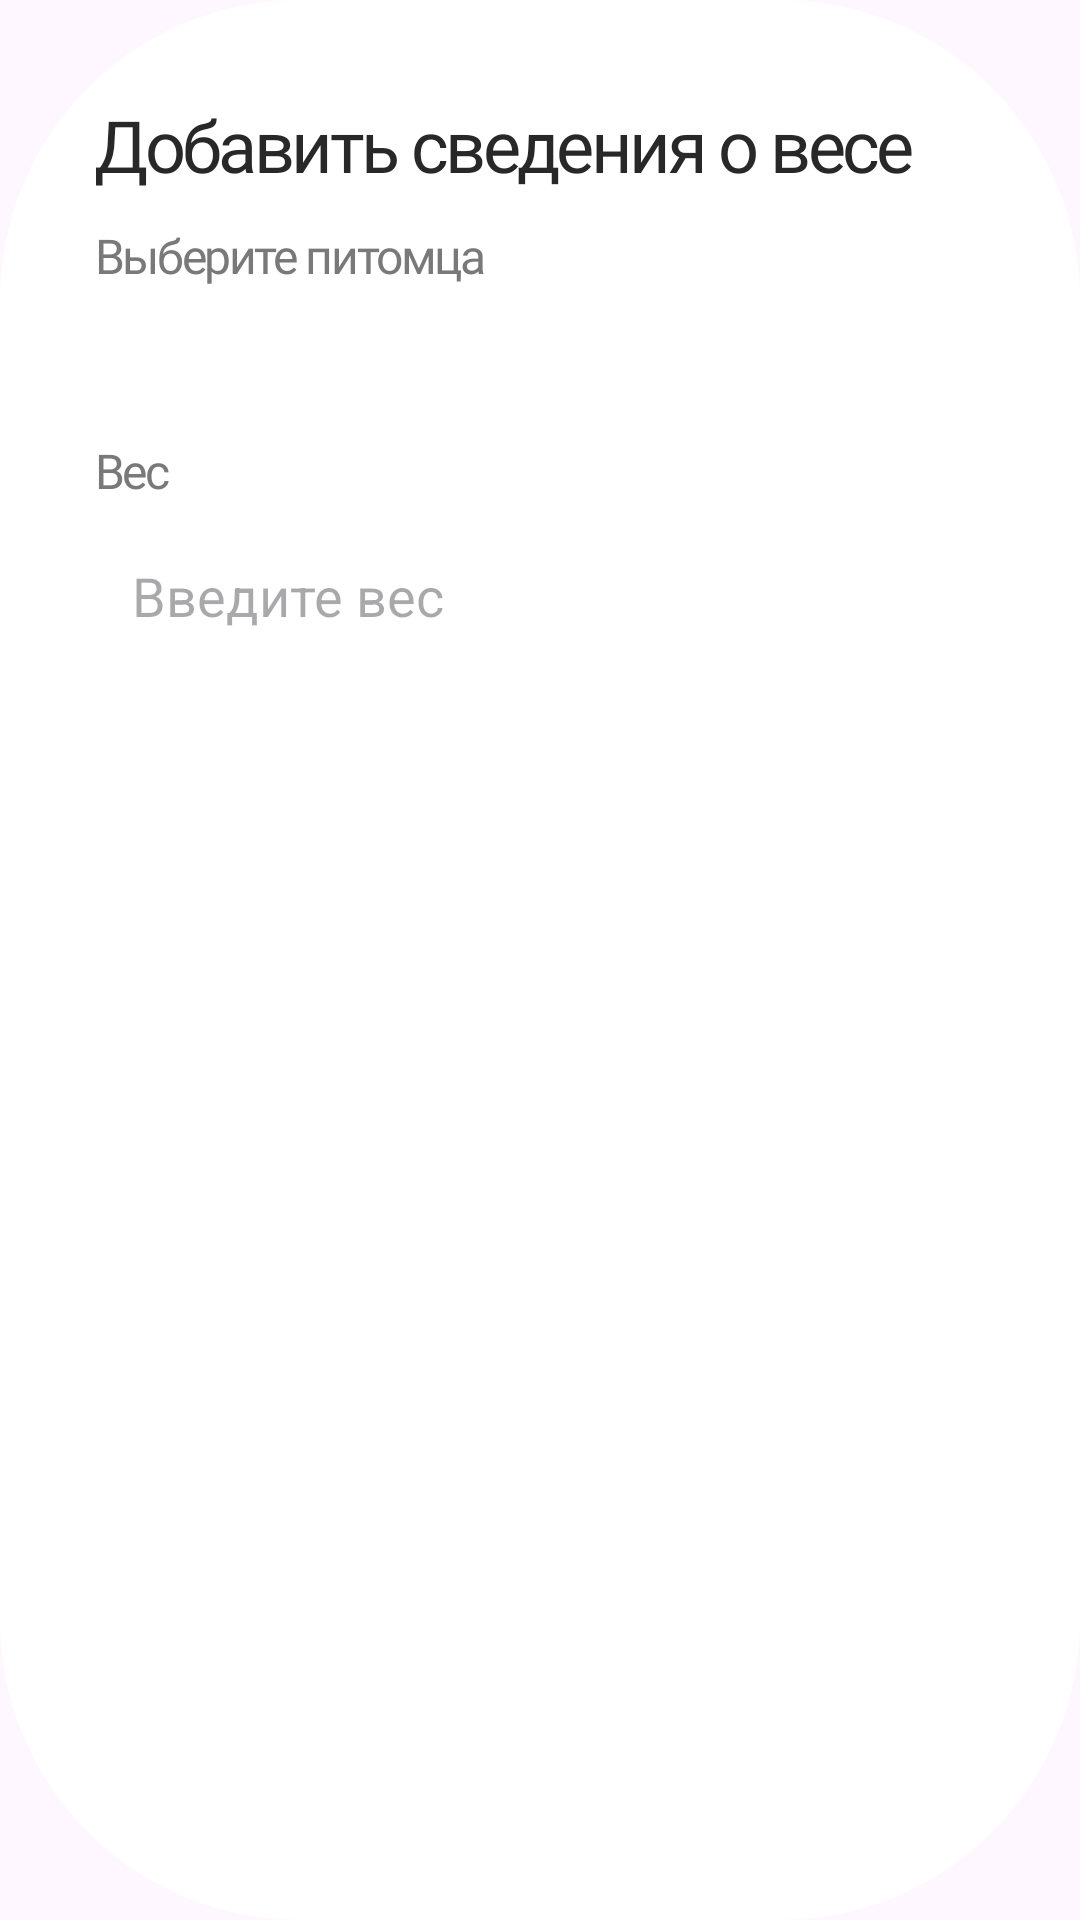

Produce the Android XML layout that renders to this screen, including the resource entries it uses.
<!-- AndroidManifest.xml: application theme Theme.PetsCheck -->
<!-- res/layout/custom_dialog_weight.xml -->
<?xml version="1.0" encoding="utf-8"?>
<LinearLayout xmlns:android="http://schemas.android.com/apk/res/android"
    android:id="@+id/dialog_layout"
    android:layout_width="match_parent"
    android:layout_height="wrap_content"
    android:orientation="vertical"
    android:background="@drawable/dialog_rounded_background"
    android:padding="32dp"
    android:gravity="start"
    style="@style/RoundedDialogTheme">

    <TextView
        android:id="@+id/dialog_title"
        android:layout_width="wrap_content"
        android:layout_height="wrap_content"
        android:text="Добавить сведения о весе"
        android:textSize="24sp"
        android:fontFamily="@font/medium"
        android:letterSpacing="-0.05"
        android:textColor="@color/black"
        android:layout_marginBottom="10dp"/>

    <TextView
        android:layout_width="wrap_content"
        android:layout_height="wrap_content"
        android:textColor="#797979"
        android:text="Выберите питомца"
        android:fontFamily="@font/reg"
        android:letterSpacing="-0.05"
        android:textSize="16sp"
        android:layout_marginBottom="6dp"/>

    <Spinner
        android:id="@+id/pet_spinner"
        android:layout_width="match_parent"
        android:layout_height="wrap_content"
        android:padding="12dp"
        android:background="@drawable/roundstylecard"
        android:backgroundTint="@color/grey"
        android:layout_marginBottom="20dp"/>

    <TextView
        android:layout_width="wrap_content"
        android:layout_height="wrap_content"
        android:textColor="#797979"
        android:text="Вес"
        android:fontFamily="@font/reg"
        android:letterSpacing="-0.05"
        android:textSize="16sp"
        android:layout_marginBottom="6dp"/>

    <EditText
        android:id="@+id/input"
        android:layout_width="match_parent"
        android:layout_height="50dp"
        android:hint="Введите вес"
        android:background="@drawable/roundstylecard"
        android:backgroundTint="@color/grey"
        android:inputType="numberDecimal"
        android:padding="12dp"/>


</LinearLayout>
<!-- resources referenced by this layout -->
<resources>
  <color name="black">#282828</color>
  <color name="grey">#D9D9D9</color>
  <!-- drawable dialog_rounded_background (drawable) -->
  <?xml version="1.0" encoding="utf-8"?>
  <shape xmlns:android="http://schemas.android.com/apk/res/android"
      android:shape="rectangle">
      <corners android:radius="100dp" /> 
      <solid android:color="@android:color/white" /> 
  </shape>
  <style name="RoundedDialogTheme" parent="Theme.AppCompat.Light.Dialog.Alert">
          <item name="android:windowBackground">@drawable/dialog_rounded_background</item>
          <item name="colorAccent">@color/orange</item>
          
          <item name="android:textColorSecondary">@color/orange</item>
      </style>
  <style name="Theme.PetsCheck" parent="Base.Theme.PetsCheck" />
  <color name="orange">#FF9900</color>
  <style name="Base.Theme.PetsCheck" parent="Theme.Material3.Light.NoActionBar">
          
          
      </style>
</resources>
